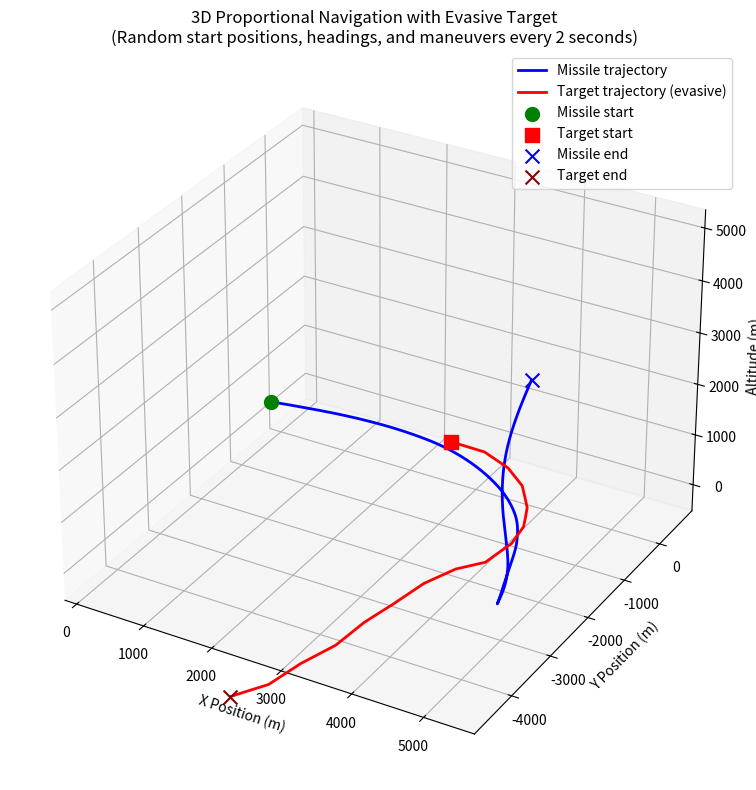

Here is the Python script that generated this plot:
import numpy as np
import matplotlib.pyplot as plt

# Parameters
N = 3.0                 # Navigation constant
Vm = 400.0              # Missile speed (m/s)
Vt = 250.0              # Target speed (m/s)
dt = 0.005              # Time step (s)
T_total = 30            # Total simulation time (s)
max_turn_rate = np.deg2rad(15)  # Max turn rate (rad/s)

# Target randomness parameters
maneuver_interval = 2.0         # Time between random maneuvers (s)
max_heading_change = np.deg2rad(30)  # Max random heading change (rad)
velocity_noise_factor = 0.1     # Velocity variation factor
max_target_turn_rate = np.deg2rad(10)  # Max target turn rate (rad/s)

# Base initial positions (will be randomized in simulation)
R_m0_base = np.array([0.0, 0.0, 0.0])       # Missile base position
R_t0_base = np.array([3000.0, 0.0, 500.0])  # Target base position

# Randomization ranges for initial positions
missile_pos_range = 200.0    # Missile can start within ±200m of base position
target_pos_range = 500.0     # Target can start within ±500m of base position
target_altitude_range = 300.0  # Target altitude can vary by ±300m

# Base initial headings (azimuth and elevation angles in radians)
# Azimuth angle: angle in x-y plane from x-axis
# Elevation angle: angle from horizontal plane upward

gamma_m_az_base = 0.0                   # Missile base azimuth heading
gamma_m_el_base = 0.0                   # Missile base elevation heading

gamma_t_az_base = np.deg2rad(10)        # Target base azimuth 10 degrees
gamma_t_el_base = np.deg2rad(5)         # Target base elevation 5 degrees

# Randomization ranges for initial headings
initial_heading_range = np.deg2rad(15)  # ±15 degrees variation in initial headings

def direction_vector(azimuth, elevation):
    """Convert azimuth and elevation angles to 3D unit direction vector."""
    x = np.cos(elevation) * np.cos(azimuth)
    y = np.cos(elevation) * np.sin(azimuth)
    z = np.sin(elevation)
    return np.array([x, y, z])

def simulate_pn_3d():
    t = 0.0
    
    # Random seed for different results each run
    np.random.seed()
    
    # Generate random starting positions
    R_m0 = R_m0_base + np.random.uniform(-missile_pos_range, missile_pos_range, 3)
    R_m0[2] = max(0.0, R_m0[2])  # Keep missile altitude non-negative
    
    R_t0 = R_t0_base.copy()
    R_t0[0] += np.random.uniform(-target_pos_range, target_pos_range)  # X position
    R_t0[1] += np.random.uniform(-target_pos_range, target_pos_range)  # Y position
    R_t0[2] += np.random.uniform(-target_altitude_range, target_altitude_range)  # Z position
    R_t0[2] = max(50.0, R_t0[2])  # Keep target altitude at least 50m
    
    print(f"Missile start position: ({R_m0[0]:.1f}, {R_m0[1]:.1f}, {R_m0[2]:.1f}) m")
    print(f"Target start position: ({R_t0[0]:.1f}, {R_t0[1]:.1f}, {R_t0[2]:.1f}) m")
    print(f"Initial separation: {np.linalg.norm(R_t0 - R_m0):.1f} m")
    
    # Generate random initial headings
    gamma_m_az = gamma_m_az_base + np.random.uniform(-initial_heading_range, initial_heading_range)
    gamma_m_el = gamma_m_el_base + np.random.uniform(-initial_heading_range/2, initial_heading_range/2)
    
    gamma_t_az = gamma_t_az_base + np.random.uniform(-initial_heading_range, initial_heading_range)
    gamma_t_el = gamma_t_el_base + np.random.uniform(-initial_heading_range/2, initial_heading_range/2)
    
    print(f"Missile initial heading: Az={np.rad2deg(gamma_m_az):.1f}°, El={np.rad2deg(gamma_m_el):.1f}°")
    print(f"Target initial heading: Az={np.rad2deg(gamma_t_az):.1f}°, El={np.rad2deg(gamma_t_el):.1f}°")
    
    R_m = R_m0.copy()
    R_t = R_t0.copy()
    gamma_m_az_current = gamma_m_az
    gamma_m_el_current = gamma_m_el
    
    # Target dynamic parameters
    gamma_t_az_current = gamma_t_az
    gamma_t_el_current = gamma_t_el
    Vt_current = Vt
    last_maneuver_time = 0.0

    missile_pos = []
    target_pos = []

    while t < T_total:
        # Relative position and range
        R = R_t - R_m
        R_norm = np.linalg.norm(R)

        # LOS unit vector
        los = R / R_norm

        # Target evasive maneuvers and random behavior
        if t - last_maneuver_time >= maneuver_interval:
            # Random heading changes
            gamma_t_az_current += np.random.uniform(-max_heading_change, max_heading_change)
            gamma_t_el_current += np.random.uniform(-max_heading_change/2, max_heading_change/2)
            
            # Random velocity changes
            Vt_current = Vt * (1 + np.random.uniform(-velocity_noise_factor, velocity_noise_factor))
            
            last_maneuver_time = t
            print(f"Target maneuver at t={t:.2f}s: Az={np.rad2deg(gamma_t_az_current):.1f}°, El={np.rad2deg(gamma_t_el_current):.1f}°, V={Vt_current:.1f}m/s")
        
        # Continuous small random perturbations to target heading
        gamma_t_az_current += np.random.uniform(-max_target_turn_rate*dt, max_target_turn_rate*dt)
        gamma_t_el_current += np.random.uniform(-max_target_turn_rate*dt/2, max_target_turn_rate*dt/2)
        
        # Clamp elevation to reasonable values
        gamma_t_el_current = np.clip(gamma_t_el_current, -np.deg2rad(45), np.deg2rad(45))

        # Missile and target velocity vectors
        V_m_dir = direction_vector(gamma_m_az_current, gamma_m_el_current)
        V_m_vec = Vm * V_m_dir

        V_t_dir = direction_vector(gamma_t_az_current, gamma_t_el_current)
        V_t_vec = Vt_current * V_t_dir

        V_r = V_t_vec - V_m_vec

        # LOS rate vector: Omega = (R x V_r) / |R|^2
        Omega = np.cross(R, V_r) / (R_norm**2)

        # Magnitude of LOS rate vector
        omega_mag = np.linalg.norm(Omega)

        # Closing velocity Vc = -dR/dt = - (R · V_r) / |R|
        dR_dt = np.dot(R, V_r) / R_norm
        V_c = -dR_dt

        # Commanded lateral acceleration magnitude
        a_n = N * V_c * omega_mag

        if omega_mag > 1e-6:
            # Direction of lateral acceleration is perpendicular to LOS and in plane of rotation
            a_n_dir = -np.cross(los, Omega / omega_mag)
        else:
            a_n_dir = np.array([0.0, 0.0, 0.0])

        # Acceleration vector
        a_n_vec = a_n * a_n_dir

        # Calculate missile heading change rate vector: gamma_dot = a_n_vec / Vm
        gamma_dot_vec = a_n_vec / Vm

        # Convert gamma_dot_vec to azimuth and elevation rate (approximate)
        # This is a simplification: update azimuth and elevation angles by projecting gamma_dot_vec

        # Azimuth change: project gamma_dot_vec onto horizontal plane normal to missile velocity
        hor_proj = gamma_dot_vec - np.dot(gamma_dot_vec, V_m_dir) * V_m_dir
        hor_proj_norm = np.linalg.norm(hor_proj)
        if hor_proj_norm > 1e-8:
            # Compute azimuth and elevation changes
            # Approximate azimuth rate from horizontal projection
            az_dot = hor_proj[1] / np.cos(gamma_m_el_current)  # y-component / cos(elevation)
            el_dot = gamma_dot_vec[2]  # z-component as elevation rate
        else:
            az_dot = 0.0
            el_dot = 0.0

        # Limit turn rates (simple scalar clipping)
        az_dot = np.clip(az_dot, -max_turn_rate, max_turn_rate)
        el_dot = np.clip(el_dot, -max_turn_rate, max_turn_rate)

        # Update missile headings
        gamma_m_az_current += az_dot * dt
        gamma_m_el_current += el_dot * dt

        # Update positions
        R_m += Vm * direction_vector(gamma_m_az_current, gamma_m_el_current) * dt
        R_t += Vt_current * V_t_dir * dt

        missile_pos.append(R_m.copy())
        target_pos.append(R_t.copy())

        t += dt

        # Stop if missile close to target
        if R_norm < 10:
            print(f"Target intercepted at time {t:.2f} seconds!")
            break

    if t >= T_total:
        print(f"Simulation ended at {T_total} seconds. Final range: {R_norm:.1f} meters")
    
    return np.array(missile_pos), np.array(target_pos)

missile_pos, target_pos = simulate_pn_3d()

# Plotting 3D trajectories
fig = plt.figure(figsize=(12,8))
ax = fig.add_subplot(111, projection='3d')

# Plot trajectories with varying colors to show progression
n_points = len(missile_pos)
colors = plt.cm.viridis(np.linspace(0, 1, n_points))

# Plot missile trajectory
ax.plot(missile_pos[:,0], missile_pos[:,1], missile_pos[:,2], 
        color='blue', linewidth=2, label='Missile trajectory')

# Plot target trajectory with color gradient to show evasive maneuvers
ax.plot(target_pos[:,0], target_pos[:,1], target_pos[:,2], 
        color='red', linewidth=2, label='Target trajectory (evasive)')

# Mark start and end positions
ax.scatter(missile_pos[0,0], missile_pos[0,1], missile_pos[0,2], 
          c='green', s=100, label='Missile start', marker='o')
ax.scatter(target_pos[0,0], target_pos[0,1], target_pos[0,2], 
          c='red', s=100, label='Target start', marker='s')

# Mark final positions
ax.scatter(missile_pos[-1,0], missile_pos[-1,1], missile_pos[-1,2], 
          c='blue', s=100, label='Missile end', marker='x')
ax.scatter(target_pos[-1,0], target_pos[-1,1], target_pos[-1,2], 
          c='darkred', s=100, label='Target end', marker='x')

ax.set_xlabel('X Position (m)')
ax.set_ylabel('Y Position (m)')
ax.set_zlabel('Altitude (m)')
ax.set_title('3D Proportional Navigation with Evasive Target\n(Random start positions, headings, and maneuvers every 2 seconds)')
ax.legend()
ax.grid(True)

# Set equal aspect ratio
max_range = np.array([missile_pos[:,0].max()-missile_pos[:,0].min(),
                      missile_pos[:,1].max()-missile_pos[:,1].min(),
                      missile_pos[:,2].max()-missile_pos[:,2].min()]).max() / 2.0
mid_x = (missile_pos[:,0].max()+missile_pos[:,0].min()) * 0.5
mid_y = (missile_pos[:,1].max()+missile_pos[:,1].min()) * 0.5
mid_z = (missile_pos[:,2].max()+missile_pos[:,2].min()) * 0.5
ax.set_xlim(mid_x - max_range, mid_x + max_range)
ax.set_ylim(mid_y - max_range, mid_y + max_range)
ax.set_zlim(mid_z - max_range, mid_z + max_range)

plt.tight_layout()
plt.show()
